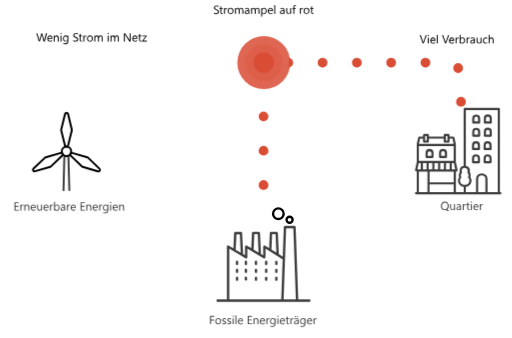
t = 0.00 s
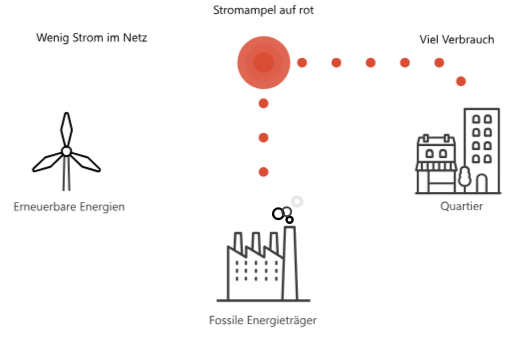
t = 1.67 s
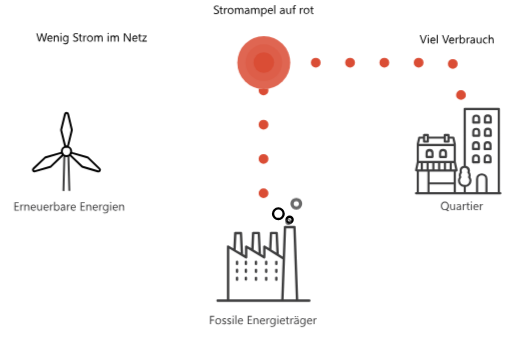
t = 3.33 s
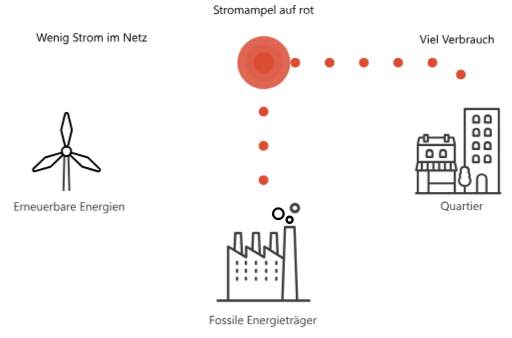
t = 5.00 s
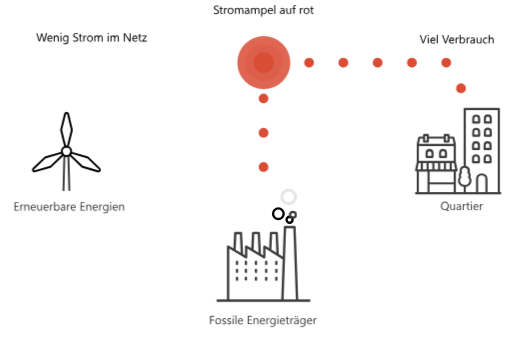
t = 6.67 s
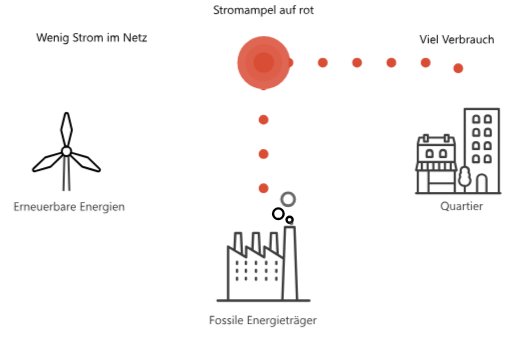
t = 8.33 s

The animated SVG that drew these frames (rendered in a browser with its animation timeline set to each time). Animation: 5 CSS @keyframes rules; frames cover the first 8.33 s, repeats indefinitely.

<svg xmlns="http://www.w3.org/2000/svg" width="184.35mm" height="121.59mm" viewBox="0 0 522.57 344.66">
    <defs>
        <style>
           .cls-1{
               fill: black;

            }
            .cls-10 {
                stroke: black;
                fill: transparent;
            }

             .white {
                fill: white;
                stroke: white;
            }
            .cls-2 {
                fill: #3e3e3f;
            }

            .cls-3,
            .cls-4 {
                fill: none;
                stroke: #d5dae2;
            }

            .cls-3,
            .cls-4,
            .cls-10 {
                stroke-linecap: round;
                stroke-width: 2px;
            }

            .cls-3,
            .cls-10 {
                stroke-linejoin: round;
            }

            .cls-4 {
                stroke-miterlimit: 10;
            }

            .cls-5,
            .cls-7,
            .cls-8 {
                fill: #da4d35;
            }

            .cls-6,
            .cls-7,
            .cls-8 {
                isolation: isolate;
            }

            .cls-7 {
                opacity: 0.86;
            }

            .cls-8 {
                opacity: 0.3;
            }

            .cls-9 {
                stroke: #3e3e3e;
            }

            #eco path {
                stroke-dasharray: 0 35;
                stroke-width: 0;

                stroke: #da4d35;
                fill: ;

            }

            #city path {
                stroke-dasharray: 0 35;
                stroke-width: 10;
                animation: dash 14s linear infinite;
                stroke: #da4d35;
                fill: ;

            }

            #production line {
                stroke-dasharray: 0 35;
                stroke-width: 10;
                animation: dash 20s linear infinite;
                animation-direction: reverse;
                stroke: #da4d35;

            }



            @keyframes dash {
                to {
                    stroke-dashoffset: 1000;
                }
            }



            @-moz-keyframes spin {
                100% {
                    -moz-transform: rotate(360deg);
                }
            }

            @-webkit-keyframes spin {
                100% {
                    -webkit-transform: rotate(360deg);
                }
            }

            @keyframes spin {
                100% {
                    -webkit-transform: rotate(360deg);
                    transform: rotate(360deg);
                }
            }

            #smoke_1 {
                height: 0px;
                width: 0px;
                opacity: 0;
                transform: scale(0.2);
                transform-origin: 57% 67.5%;
            }

            @keyframes smokeL {
                0% {
                    opacity: 0;
                    transform: scale(0.2) translate(0, 0)
                }

                5% {
                    opacity: 1;
                    transform: scale(0.3) translate(+5, -10px)
                }

                60% {
                    opacity: 1;

                }

                100% {
                    opacity: 0;
                    transform: scale(1.5) translate(+6px, -10px)
                }
            }

            #smoke_1 {
                animation: smokeL 2s 0s infinite
            }

            #smoke_2 {
                height: 0px;
                width: 0px;
                opacity: 0;
                transform: scale(0.2);
                transform-origin: 57.5% 68%;
            }

            @keyframes smokeR {
                0% {
                    opacity: 0;
                    transform: scale(0.2) translate(0, 0)
                }

                5% {
                    opacity: 1;
                    transform: scale(0.3) translate(+5, -10px)
                }

                60% {
                    opacity: 1;

                }

                100% {
                    opacity: 0;
                    transform: scale(1.3) translate(+12px, -10px)
                }
            }

            #smoke_2 {
                animation: smokeR 2s 1s infinite
            }

           

        </style>
    </defs>
    <title>_finalStromampel_Rot_Pfade_Animation</title>
    <g id="smoke">
        <g>
            <path id="Pfad_78" data-name="Pfad 78" class="cls-1" d="M295.57,228.44a4.31,4.31,0,1,0-4.31-4.31h0A4.32,4.32,0,0,0,295.57,228.44Zm0-6.21a1.9,1.9,0,1,1-1.9,1.9,1.9,1.9,0,0,1,1.9-1.9Z" />
            <path id="Pfad_79" data-name="Pfad 79" class="cls-1" d="M284.1,224.61a6.63,6.63,0,1,0-6.63-6.63A6.63,6.63,0,0,0,284.1,224.61Zm0-10.85a4.22,4.22,0,1,1-4.22,4.22h0A4.22,4.22,0,0,1,284.1,213.76Z" />
        </g>
        <g>
            <path id="smoke_1" data-name="Pfad 78" class="cls-2" d="M295.57,228.44a4.31,4.31,0,1,0-4.31-4.31h0A4.32,4.32,0,0,0,295.57,228.44Zm0-6.21a1.9,1.9,0,1,1-1.9,1.9,1.9,1.9,0,0,1,1.9-1.9Z" />
            <path id="smoke_2" data-name="Pfad 79" class="cls-2" d="M284.1,224.61a6.63,6.63,0,1,0-6.63-6.63A6.63,6.63,0,0,0,284.1,224.61Zm0-10.85a4.22,4.22,0,1,1-4.22,4.22h0A4.22,4.22,0,0,1,284.1,213.76Z" />
        </g>
    </g>
    <g id="eco">
        <path id="Pfad_82" data-name="Pfad 82" class="cls-3" d="M271.19,63.77H84.1A14.17,14.17,0,0,0,69.93,77.94V96.88" />
    </g>
    <g id="production">
        <line id="Linie_13" data-name="Linie 13" class="cls-4" x1="268.95" y1="203.67" x2="268.95" y2="62.67" />
    </g>
    <g id="city">
        <path id="Pfad_865" data-name="Pfad 865" class="cls-3" d="M470.48,103.71V77.94A14.17,14.17,0,0,0,456.3,63.77H269.22" />
    </g>
    <g id="Ebene_1" data-name="Ebene 1">
        <path id="Pfad_51" data-name="Pfad 51" class="cls-2" d="M449.12,161.09h6a1.1,1.1,0,0,0,1.1-1.1v-4.05a4.09,4.09,0,0,0-8.18-.08V160a1.1,1.1,0,0,0,1.1,1.1Zm1.1-5.16a1.88,1.88,0,0,1,3.77-.06v3h-3.77Z" />
        <path id="Pfad_52" data-name="Pfad 52" class="cls-2" d="M435.39,161.09h6a1.1,1.1,0,0,0,1.1-1.1v-4.05a4.09,4.09,0,0,0-8.19,0V160a1.1,1.1,0,0,0,1.1,1.1Zm1.1-5.16a1.89,1.89,0,0,1,3.77,0v2.95h-3.77Z" />
        <path id="Pfad_53" data-name="Pfad 53" class="cls-2" d="M424.61,196a1.1,1.1,0,1,0,0,2.21h86.06a1.1,1.1,0,1,0,0-2.21h-.47V111a1.1,1.1,0,0,0-1.1-1.1H474.27a1.1,1.1,0,0,0-1.1,1.1v58.13A5.08,5.08,0,0,0,469,174a4.63,4.63,0,0,0,.23,1.45,5.49,5.49,0,0,0-1,3.2,5.35,5.35,0,0,0,.31,1.8,6.3,6.3,0,0,0-1.19,3.67,6.72,6.72,0,0,0,5.91,6.48V196h-8V174.86h.68a1.1,1.1,0,0,0,1.1-1.1,1.13,1.13,0,0,0,0-.23L465.22,165V147a1.3,1.3,0,0,0,0-.24L463.71,140a1.1,1.1,0,0,0-1.08-.86h-3.82v-1.49a1.1,1.1,0,0,0-1.1-1.1h-3.8a1.1,1.1,0,0,0-1.1,1.1v1.49H437.72v-1.49a1.1,1.1,0,0,0-1.1-1.1h-3.81a1.1,1.1,0,0,0-1.1,1.1v1.49h-3.82a1.1,1.1,0,0,0-1.08.86l-1.49,6.75a1.08,1.08,0,0,0,0,.24v18l-1.74,8.47a1.1,1.1,0,0,0,.85,1.3l.23,0h.66V196ZM463,148.88v15.17H427.48V148.88Zm-25.53,23.77v-6.39h3.7v6.39Zm5.91-6.39h3.7v6.39h-3.7Zm5.91,0H453v6.39h-3.7Zm5.91,0h3.7v6.39h-3.7Zm5.91,0h2.1l1.31,6.39h-3.42v-6.39ZM426,172.65l1.31-6.39h2.09v6.39Zm5.61-6.39h3.7v6.39h-3.7ZM495.35,196H488V182.56a3.67,3.67,0,1,1,7.35,0h0Zm-25.87-11.84a4.07,4.07,0,0,1,1.08-2.76,1.1,1.1,0,0,0,.16-1.24,3.24,3.24,0,0,1-.36-1.47,3.34,3.34,0,0,1,.91-2.26,1.1,1.1,0,0,0,.18-1.24,2.55,2.55,0,0,1-.28-1.14,3.12,3.12,0,0,1,6.19-.14V174a2.52,2.52,0,0,1-.28,1.14,1.11,1.11,0,0,0,.18,1.24,3.34,3.34,0,0,1,.91,2.26,3.24,3.24,0,0,1-.36,1.47,1.1,1.1,0,0,0,.16,1.24,4.13,4.13,0,0,1,1.08,2.76,4.81,4.81,0,0,1-9.58,0Zm5.91,6.47a6.71,6.71,0,0,0,5.87-6.47,6.26,6.26,0,0,0-1.19-3.67,5.36,5.36,0,0,0,.31-1.8,5.49,5.49,0,0,0-1-3.2,4.63,4.63,0,0,0,.23-1.45c0-.08,0-.17,0-.25a5.09,5.09,0,0,0-4.19-4.63v-57H508V196H497.56V182.56a5.88,5.88,0,0,0-11.76,0V196H475.41Zm-37,5.36v-7.9H463V196ZM463,185.88H438.44v-11H463v11Zm-8-47.1h1.6v4.49H455Zm-21.1,0h1.6v4.49h-1.6Zm-5.14,2.59h2.94v3a1.1,1.1,0,0,0,1.1,1.1h3.81a1.1,1.1,0,0,0,1.1-1.1v-3h15.09v3a1.1,1.1,0,0,0,1.1,1.1h3.8a1.1,1.1,0,0,0,1.1-1.1v-3h2.94l1.17,5.3H427.56Zm-1.28,33.48h8.76V196h-8.76Z" />
        <path id="Pfad_54" data-name="Pfad 54" class="cls-2" d="M483,125.93h6a1.1,1.1,0,0,0,1.1-1.1v-4.05a4.09,4.09,0,0,0-8.18,0h0v4.05a1.1,1.1,0,0,0,1.1,1.1Zm1.1-5.16a1.89,1.89,0,1,1,3.77,0v2.95h-3.77Z" />
        <path id="Pfad_55" data-name="Pfad 55" class="cls-2" d="M494.85,125.93h6a1.1,1.1,0,0,0,1.1-1.1v-4.05a4.09,4.09,0,0,0-8.18-.08v4.13a1.1,1.1,0,0,0,1.1,1.1Zm1.1-5.16a1.89,1.89,0,1,1,3.77,0v2.95H496Z" />
        <path id="Pfad_56" data-name="Pfad 56" class="cls-2" d="M483,139.44h6a1.1,1.1,0,0,0,1.1-1.1v-4.05a4.09,4.09,0,0,0-8.18,0h0v4.05a1.1,1.1,0,0,0,1.1,1.1Zm1.1-5.16a1.89,1.89,0,1,1,3.77,0v3h-3.77Z" />
        <path id="Pfad_57" data-name="Pfad 57" class="cls-2" d="M494.85,139.44h6a1.1,1.1,0,0,0,1.1-1.1v-4.05a4.09,4.09,0,0,0-8.18-.08v4.13a1.1,1.1,0,0,0,1.1,1.1Zm1.1-5.16a1.89,1.89,0,1,1,3.77,0v3H496Z" />
        <path id="Pfad_58" data-name="Pfad 58" class="cls-2" d="M482.76,153h6a1.1,1.1,0,0,0,1.1-1.1v-4.05a4.09,4.09,0,1,0-8.18,0h0v4.05a1.1,1.1,0,0,0,1.1,1.1Zm1.1-5.16a1.89,1.89,0,0,1,3.77,0v2.95h-3.77Z" />
        <path id="Pfad_59" data-name="Pfad 59" class="cls-2" d="M494.62,153h6a1.1,1.1,0,0,0,1.1-1.1v-4.05a4.09,4.09,0,1,0-8.18,0h0v4.05a1.1,1.1,0,0,0,1.1,1.1Zm1.1-5.16a1.89,1.89,0,0,1,3.77,0v2.95h-3.77Z" />
        <path id="Pfad_60" data-name="Pfad 60" class="cls-2" d="M488.74,166.48a1.1,1.1,0,0,0,1.1-1.1v-4.05a4.09,4.09,0,1,0-8.18,0h0v4.05a1.1,1.1,0,0,0,1.1,1.1Zm-4.87-5.16a1.89,1.89,0,1,1,3.77-.06v3h-3.77Z" />
        <path id="Pfad_61" data-name="Pfad 61" class="cls-2" d="M494.62,166.48h6a1.1,1.1,0,0,0,1.1-1.1v-4.05a4.09,4.09,0,1,0-8.18,0h0v4.05a1.1,1.1,0,0,0,1.1,1.1Zm1.1-5.16a1.89,1.89,0,1,1,3.77-.06v3h-3.77Z" />
        <path id="Pfad_62" data-name="Pfad 62" class="cls-2" d="M241.9,265.82a1.21,1.21,0,0,0-1.21,1.21h0v2a1.21,1.21,0,1,0,2.41,0v-2A1.21,1.21,0,0,0,241.9,265.82Z" />
        <path id="Pfad_65" data-name="Pfad 65" class="cls-2" d="M241.9,273.92a1.21,1.21,0,0,0-1.21,1.21h0v2a1.21,1.21,0,1,0,2.41,0v-2A1.21,1.21,0,0,0,241.9,273.92Z" />
        <path id="Pfad_68" data-name="Pfad 68" class="cls-2" d="M241.9,282a1.21,1.21,0,0,0-1.21,1.21h0v2a1.21,1.21,0,1,0,2.41,0v-2A1.21,1.21,0,0,0,241.9,282Z" />
        <path id="Pfad_63" data-name="Pfad 63" class="cls-2" d="M250.93,265.82a1.21,1.21,0,0,0-1.21,1.21h0v2a1.21,1.21,0,1,0,2.41,0v-2A1.21,1.21,0,0,0,250.93,265.82Z" />
        <path id="Pfad_64" data-name="Pfad 64" class="cls-2" d="M261.24,265.82A1.21,1.21,0,0,0,260,267h0v2a1.21,1.21,0,1,0,2.41,0v-2a1.21,1.21,0,0,0-1.21-1.21Z" />
        <path id="Pfad_66" data-name="Pfad 66" class="cls-2" d="M250.93,273.92a1.21,1.21,0,0,0-1.21,1.21h0v2a1.21,1.21,0,1,0,2.41,0v-2A1.21,1.21,0,0,0,250.93,273.92Z" />
        <path id="Pfad_67" data-name="Pfad 67" class="cls-2" d="M261.24,273.92a1.21,1.21,0,0,0-1.21,1.21h0v2a1.21,1.21,0,1,0,2.41,0v-2a1.21,1.21,0,0,0-1.21-1.21Z" />
        <path id="Pfad_69" data-name="Pfad 69" class="cls-2" d="M250.93,282a1.21,1.21,0,0,0-1.21,1.21h0v2a1.21,1.21,0,0,0,2.41,0v-2A1.21,1.21,0,0,0,250.93,282Z" />
        <path id="Pfad_70" data-name="Pfad 70" class="cls-2" d="M261.24,282a1.21,1.21,0,0,0-1.21,1.21h0v2a1.21,1.21,0,1,0,2.41,0v-2a1.21,1.21,0,0,0-1.21-1.21Z" />
        <path id="Pfad_71" data-name="Pfad 71" class="cls-2" d="M271.65,265.82a1.21,1.21,0,0,0-1.21,1.21v2a1.21,1.21,0,1,0,2.41,0v-2A1.21,1.21,0,0,0,271.65,265.82Z" />
        <path id="Pfad_72" data-name="Pfad 72" class="cls-2" d="M282,265.82a1.21,1.21,0,0,0-1.21,1.21h0v2a1.21,1.21,0,1,0,2.41,0v-2a1.21,1.21,0,0,0-1.21-1.21Z" />
        <path id="Pfad_73" data-name="Pfad 73" class="cls-2" d="M271.65,273.92a1.21,1.21,0,0,0-1.21,1.21v2a1.21,1.21,0,1,0,2.41,0v-2A1.21,1.21,0,0,0,271.65,273.92Z" />
        <path id="Pfad_74" data-name="Pfad 74" class="cls-2" d="M282,273.92a1.21,1.21,0,0,0-1.21,1.21h0v2a1.21,1.21,0,1,0,2.41,0v-2a1.21,1.21,0,0,0-1.21-1.21Z" />
        <path id="Pfad_75" data-name="Pfad 75" class="cls-2" d="M271.65,282a1.21,1.21,0,0,0-1.21,1.21v2a1.21,1.21,0,1,0,2.41,0v-2a1.21,1.21,0,0,0-1.21-1.21Z" />
        <path id="Pfad_76" data-name="Pfad 76" class="cls-2" d="M282,282a1.21,1.21,0,0,0-1.21,1.21h0v2a1.21,1.21,0,1,0,2.41,0v-2A1.21,1.21,0,0,0,282,282Z" />
        <path id="Pfad_77" data-name="Pfad 77" class="cls-2" d="M315.64,305.43H304.36l-2.62-73.86a1.21,1.21,0,0,0-1.21-1.16h-9.69a1.21,1.21,0,0,0-1.21,1.16l-1.07,30.12-4-2.49-1-21.64a1.2,1.2,0,0,0-1.2-1.15h-5.8a1.21,1.21,0,0,0-1.21,1.15l-.7,15.51-4.25-2.63a1.21,1.21,0,0,0-1.84,1v8.31l0,.6-2.23-1.33-1-21.49a1.21,1.21,0,0,0-1.21-1.15h-5.79a1.2,1.2,0,0,0-1.21,1.15l-.71,15.6-4.58-2.73a1.21,1.21,0,0,0-1.82,1v8.87l-1.92-1.15-1-21.55a1.21,1.21,0,0,0-1.21-1.15h-5.79a1.2,1.2,0,0,0-1.21,1.15l-.71,15.66-4.8-2.86a1.21,1.21,0,0,0-1.82,1v54h-9.35a1.21,1.21,0,1,0,0,2.41h93.39a1.21,1.21,0,1,0,0-2.41h0ZM292,232.83h7.36l2.57,72.6H289.44Zm-14.29,6h3.49l.85,18.84L277,254.54Zm-18.21,0H263l.85,18.75-5-3Zm-18.22.08h3.49l.85,18.81-5.05-3ZM234,253.6l16.61,9.9a1.21,1.21,0,0,0,1.82-1V253.6l16.61,9.9a1.21,1.21,0,0,0,1.82-1l.1-2.68v-6.19l17.49,10.83-1.45,41H234Z" />
        <g>
            <path class="cls-2" d="M218.63,323.15h-3.28v2.91h3v.88h-3v3.72h-1v-8.4h4.27Z" />
            <path class="cls-2" d="M222.6,330.81a2.78,2.78,0,0,1-2.12-.84,3.11,3.11,0,0,1-.79-2.23,3.24,3.24,0,0,1,.83-2.36,3,3,0,0,1,2.23-.85,2.69,2.69,0,0,1,2.09.83,3.28,3.28,0,0,1,.75,2.29,3.22,3.22,0,0,1-.81,2.3A2.84,2.84,0,0,1,222.6,330.81Zm.07-5.47a1.83,1.83,0,0,0-1.46.63,2.59,2.59,0,0,0-.54,1.74,2.45,2.45,0,0,0,.54,1.68,1.85,1.85,0,0,0,1.46.62,1.76,1.76,0,0,0,1.43-.6,2.62,2.62,0,0,0,.5-1.72,2.66,2.66,0,0,0-.5-1.73A1.75,1.75,0,0,0,222.67,325.33Z" />
            <path class="cls-2" d="M226.76,330.45v-1a2.84,2.84,0,0,0,1.73.58q1.27,0,1.27-.84a.73.73,0,0,0-.11-.41,1.08,1.08,0,0,0-.29-.3,2.26,2.26,0,0,0-.43-.23l-.54-.21a6.9,6.9,0,0,1-.7-.32,2.12,2.12,0,0,1-.5-.36,1.35,1.35,0,0,1-.3-.46,1.63,1.63,0,0,1-.1-.6,1.43,1.43,0,0,1,.19-.75,1.71,1.71,0,0,1,.52-.54,2.4,2.4,0,0,1,.74-.33,3.26,3.26,0,0,1,.85-.11,3.44,3.44,0,0,1,1.39.27v1a2.72,2.72,0,0,0-1.52-.43,1.78,1.78,0,0,0-.49.06,1.19,1.19,0,0,0-.37.17.8.8,0,0,0-.24.27.7.7,0,0,0-.08.34.82.82,0,0,0,.08.39.86.86,0,0,0,.25.28,1.9,1.9,0,0,0,.4.22l.53.22a7.42,7.42,0,0,1,.71.31,2.45,2.45,0,0,1,.54.36,1.42,1.42,0,0,1,.34.47,1.5,1.5,0,0,1,.12.63,1.48,1.48,0,0,1-.2.77,1.68,1.68,0,0,1-.52.54,2.4,2.4,0,0,1-.76.32,3.73,3.73,0,0,1-.9.11A3.4,3.4,0,0,1,226.76,330.45Z" />
            <path class="cls-2" d="M231.85,330.45v-1a2.84,2.84,0,0,0,1.73.58q1.27,0,1.27-.84a.73.73,0,0,0-.11-.41,1.08,1.08,0,0,0-.29-.3,2.26,2.26,0,0,0-.43-.23l-.54-.21a6.9,6.9,0,0,1-.7-.32,2.12,2.12,0,0,1-.5-.36,1.35,1.35,0,0,1-.3-.46,1.63,1.63,0,0,1-.1-.6,1.43,1.43,0,0,1,.19-.75,1.71,1.71,0,0,1,.52-.54,2.4,2.4,0,0,1,.74-.33,3.26,3.26,0,0,1,.85-.11,3.44,3.44,0,0,1,1.39.27v1a2.72,2.72,0,0,0-1.52-.43,1.78,1.78,0,0,0-.49.06,1.19,1.19,0,0,0-.37.17.8.8,0,0,0-.24.27.7.7,0,0,0-.08.34.82.82,0,0,0,.08.39.86.86,0,0,0,.25.28,1.9,1.9,0,0,0,.4.22l.53.22a7.42,7.42,0,0,1,.71.31,2.45,2.45,0,0,1,.54.36,1.42,1.42,0,0,1,.34.47,1.5,1.5,0,0,1,.12.63,1.48,1.48,0,0,1-.2.77,1.68,1.68,0,0,1-.52.54,2.4,2.4,0,0,1-.76.32,3.73,3.73,0,0,1-.9.11A3.4,3.4,0,0,1,231.85,330.45Z" />
            <path class="cls-2" d="M237.8,323.14a.61.61,0,0,1-.44-.18.59.59,0,0,1-.18-.45.62.62,0,0,1,.62-.63.62.62,0,0,1,.45.18.63.63,0,0,1,0,.89A.62.62,0,0,1,237.8,323.14Zm.47,7.52h-1v-6h1Z" />
            <path class="cls-2" d="M241.18,330.67h-1v-8.88h1Z" />
            <path class="cls-2" d="M247.94,327.91h-4.24a2.24,2.24,0,0,0,.54,1.55,1.86,1.86,0,0,0,1.42.54,3,3,0,0,0,1.86-.67v.9a3.48,3.48,0,0,1-2.09.57,2.54,2.54,0,0,1-2-.82,3.35,3.35,0,0,1-.73-2.3,3.28,3.28,0,0,1,.79-2.28,2.55,2.55,0,0,1,2-.88,2.26,2.26,0,0,1,1.82.76,3.18,3.18,0,0,1,.64,2.12Zm-1-.81a2,2,0,0,0-.4-1.29,1.37,1.37,0,0,0-1.1-.46,1.55,1.55,0,0,0-1.15.49,2.21,2.21,0,0,0-.59,1.27Z" />
            <path class="cls-2" d="M257.26,330.67h-4.45v-8.4h4.27v.89H253.8v2.79h3v.88h-3v2.94h3.47Z" />
            <path class="cls-2" d="M263.73,330.67h-1v-3.42q0-1.91-1.39-1.91a1.51,1.51,0,0,0-1.19.54,2,2,0,0,0-.47,1.37v3.42h-1v-6h1v1h0a2.17,2.17,0,0,1,2-1.14,1.84,1.84,0,0,1,1.51.64,2.83,2.83,0,0,1,.52,1.84Z" />
            <path class="cls-2" d="M270.37,327.91h-4.24a2.24,2.24,0,0,0,.54,1.55,1.86,1.86,0,0,0,1.42.54,3,3,0,0,0,1.86-.67v.9a3.48,3.48,0,0,1-2.09.57,2.54,2.54,0,0,1-2-.82,3.35,3.35,0,0,1-.73-2.3,3.28,3.28,0,0,1,.79-2.28,2.55,2.55,0,0,1,2-.88,2.26,2.26,0,0,1,1.82.76,3.18,3.18,0,0,1,.64,2.12Zm-1-.81a2,2,0,0,0-.4-1.29,1.37,1.37,0,0,0-1.1-.46,1.55,1.55,0,0,0-1.15.49,2.21,2.21,0,0,0-.59,1.27Z" />
            <path class="cls-2" d="M274.95,325.64a1.18,1.18,0,0,0-.73-.19,1.23,1.23,0,0,0-1,.58,2.68,2.68,0,0,0-.41,1.58v3.06h-1v-6h1v1.24h0a2.1,2.1,0,0,1,.63-1,1.43,1.43,0,0,1,.94-.35,1.57,1.57,0,0,1,.57.08Z" />
            <path class="cls-2" d="M281.11,330.19q0,3.3-3.16,3.3a4.25,4.25,0,0,1-1.95-.42v-1a4,4,0,0,0,1.93.56q2.21,0,2.21-2.36v-.66h0a2.43,2.43,0,0,1-3.86.35,3.2,3.2,0,0,1-.68-2.15,3.74,3.74,0,0,1,.74-2.43,2.46,2.46,0,0,1,2-.9,2,2,0,0,1,1.8,1h0v-.83h1Zm-1-2.23v-.88a1.72,1.72,0,0,0-.48-1.22,1.59,1.59,0,0,0-1.2-.51,1.67,1.67,0,0,0-1.39.65,2.89,2.89,0,0,0-.5,1.81,2.48,2.48,0,0,0,.48,1.6,1.56,1.56,0,0,0,1.28.6,1.67,1.67,0,0,0,1.32-.57A2.14,2.14,0,0,0,280.15,328Z" />
            <path class="cls-2" d="M283.55,323.14a.61.61,0,0,1-.44-.18.59.59,0,0,1-.18-.45.62.62,0,0,1,.62-.63.62.62,0,0,1,.45.18.63.63,0,0,1,0,.89A.62.62,0,0,1,283.55,323.14Zm.47,7.52h-1v-6h1Z" />
            <path class="cls-2" d="M290.79,327.91h-4.24a2.24,2.24,0,0,0,.54,1.55,1.86,1.86,0,0,0,1.42.54,3,3,0,0,0,1.86-.67v.9a3.48,3.48,0,0,1-2.09.57,2.54,2.54,0,0,1-2-.82,3.35,3.35,0,0,1-.73-2.3,3.28,3.28,0,0,1,.79-2.28,2.55,2.55,0,0,1,2-.88,2.26,2.26,0,0,1,1.82.76,3.18,3.18,0,0,1,.64,2.12Zm-1-.81a2,2,0,0,0-.4-1.29,1.37,1.37,0,0,0-1.1-.46,1.55,1.55,0,0,0-1.15.49,2.21,2.21,0,0,0-.59,1.27Z" />
            <path class="cls-2" d="M295,330.61a1.85,1.85,0,0,1-.9.19q-1.58,0-1.58-1.76v-3.55h-1v-.82h1V323.2l1-.31v1.78H295v.82h-1.51v3.38a1.4,1.4,0,0,0,.21.86.82.82,0,0,0,.68.26,1,1,0,0,0,.63-.2Z" />
            <path class="cls-2" d="M299.43,325.64a1.18,1.18,0,0,0-.73-.19,1.23,1.23,0,0,0-1,.58,2.68,2.68,0,0,0-.41,1.58v3.06h-1v-6h1v1.24h0a2.1,2.1,0,0,1,.63-1,1.43,1.43,0,0,1,.94-.35,1.57,1.57,0,0,1,.57.08Z" />
            <path class="cls-2" d="M304.77,330.67h-1v-.94h0a2,2,0,0,1-1.85,1.08,2,2,0,0,1-1.4-.47,1.64,1.64,0,0,1-.51-1.26q0-1.68,2-2l1.8-.25q0-1.53-1.24-1.53a3,3,0,0,0-2,.74v-1a3.72,3.72,0,0,1,2-.56q2.12,0,2.12,2.24Zm-3.37-7.14a.57.57,0,0,1-.42-.17.56.56,0,0,1-.17-.41.55.55,0,0,1,.17-.41.56.56,0,0,1,.41-.16.58.58,0,0,1,.42.17.54.54,0,0,1,.18.41.56.56,0,0,1-.17.41A.55.55,0,0,1,301.4,323.53Zm2.41,4.1-1.45.2a2.35,2.35,0,0,0-1,.33,1,1,0,0,0-.34.84.92.92,0,0,0,.31.72,1.21,1.21,0,0,0,.83.28,1.54,1.54,0,0,0,1.18-.5,1.79,1.79,0,0,0,.47-1.27Zm-.16-4.1a.56.56,0,0,1-.4-.16.59.59,0,0,1,0-.83.54.54,0,0,1,.4-.16.57.57,0,0,1,.42.17.55.55,0,0,1,.17.41.57.57,0,0,1-.16.41A.55.55,0,0,1,303.65,323.53Z" />
            <path class="cls-2" d="M311.7,330.19q0,3.3-3.16,3.3a4.25,4.25,0,0,1-1.95-.42v-1a4,4,0,0,0,1.93.56q2.21,0,2.21-2.36v-.66h0a2.43,2.43,0,0,1-3.86.35,3.2,3.2,0,0,1-.68-2.15,3.74,3.74,0,0,1,.74-2.43,2.46,2.46,0,0,1,2-.9,2,2,0,0,1,1.8,1h0v-.83h1Zm-1-2.23v-.88a1.72,1.72,0,0,0-.48-1.22,1.59,1.59,0,0,0-1.2-.51,1.67,1.67,0,0,0-1.39.65,2.89,2.89,0,0,0-.5,1.81,2.48,2.48,0,0,0,.48,1.6,1.56,1.56,0,0,0,1.28.6,1.67,1.67,0,0,0,1.32-.57A2.14,2.14,0,0,0,310.74,328Z" />
            <path class="cls-2" d="M318.47,327.91h-4.24a2.24,2.24,0,0,0,.54,1.55,1.86,1.86,0,0,0,1.42.54,3,3,0,0,0,1.86-.67v.9a3.48,3.48,0,0,1-2.09.57,2.54,2.54,0,0,1-2-.82,3.35,3.35,0,0,1-.73-2.3,3.28,3.28,0,0,1,.79-2.28,2.55,2.55,0,0,1,2-.88,2.26,2.26,0,0,1,1.82.76,3.18,3.18,0,0,1,.64,2.12Zm-1-.81a2,2,0,0,0-.4-1.29,1.37,1.37,0,0,0-1.1-.46,1.55,1.55,0,0,0-1.15.49,2.21,2.21,0,0,0-.59,1.27Z" />
            <path class="cls-2" d="M323.05,325.64a1.18,1.18,0,0,0-.73-.19,1.23,1.23,0,0,0-1,.58,2.68,2.68,0,0,0-.41,1.58v3.06h-1v-6h1v1.24h0a2.1,2.1,0,0,1,.63-1,1.43,1.43,0,0,1,.94-.35,1.57,1.57,0,0,1,.57.08Z" />
        </g>
        <g>
            <path class="cls-2" d="M453.92,214.34a3.71,3.71,0,0,1-2.87-1.18,4.38,4.38,0,0,1-1.07-3.06,4.62,4.62,0,0,1,1.1-3.23,3.84,3.84,0,0,1,3-1.21,3.61,3.61,0,0,1,2.8,1.17,4.38,4.38,0,0,1,1.07,3.06,4.64,4.64,0,0,1-1.09,3.25,3.23,3.23,0,0,1-.55.49l2.36,1.69h-1.79l-1.58-1.18A4.55,4.55,0,0,1,453.92,214.34Zm.07-7.79a2.71,2.71,0,0,0-2.15,1A3.7,3.7,0,0,0,451,210a3.76,3.76,0,0,0,.8,2.5,2.64,2.64,0,0,0,2.1.94,2.76,2.76,0,0,0,2.18-.9,3.69,3.69,0,0,0,.8-2.53,3.84,3.84,0,0,0-.77-2.57A2.65,2.65,0,0,0,454,206.54Z" />
            <path class="cls-2" d="M464.3,214.2h-1v-.95h0a2,2,0,0,1-1.85,1.09q-2.14,0-2.14-2.55V208.2h1v3.43q0,1.9,1.45,1.9a1.47,1.47,0,0,0,1.16-.52,2,2,0,0,0,.45-1.36V208.2h1Z" />
            <path class="cls-2" d="M470.53,214.2h-1v-.94h0a2,2,0,0,1-1.85,1.08,2,2,0,0,1-1.4-.47,1.64,1.64,0,0,1-.51-1.26q0-1.68,2-2l1.8-.25q0-1.53-1.24-1.53a3,3,0,0,0-2,.74v-1a3.72,3.72,0,0,1,2-.56q2.12,0,2.12,2.24Zm-1-3-1.45.2a2.35,2.35,0,0,0-1,.33,1,1,0,0,0-.34.84.92.92,0,0,0,.31.72,1.21,1.21,0,0,0,.83.28,1.54,1.54,0,0,0,1.18-.5,1.79,1.79,0,0,0,.47-1.27Z" />
            <path class="cls-2" d="M475.47,209.17a1.18,1.18,0,0,0-.73-.19,1.23,1.23,0,0,0-1,.58,2.68,2.68,0,0,0-.41,1.58v3.06h-1v-6h1v1.24h0a2.1,2.1,0,0,1,.63-1,1.43,1.43,0,0,1,.94-.35,1.57,1.57,0,0,1,.57.08Z" />
            <path class="cls-2" d="M479.3,214.14a1.85,1.85,0,0,1-.9.19q-1.58,0-1.58-1.76V209h-1v-.82h1v-1.46l1-.31v1.78h1.51V209h-1.51v3.38a1.4,1.4,0,0,0,.21.86.82.82,0,0,0,.68.26,1,1,0,0,0,.63-.2Z" />
            <path class="cls-2" d="M481.07,206.67a.61.61,0,0,1-.44-.18.59.59,0,0,1-.18-.45.62.62,0,0,1,.62-.63.62.62,0,0,1,.45.18.63.63,0,0,1,0,.89A.62.62,0,0,1,481.07,206.67Zm.47,7.52h-1v-6h1Z" />
            <path class="cls-2" d="M488.31,211.44h-4.24a2.24,2.24,0,0,0,.54,1.55,1.86,1.86,0,0,0,1.42.54,3,3,0,0,0,1.86-.67v.9a3.48,3.48,0,0,1-2.09.57,2.54,2.54,0,0,1-2-.82,3.35,3.35,0,0,1-.73-2.3,3.28,3.28,0,0,1,.79-2.28,2.55,2.55,0,0,1,2-.88,2.26,2.26,0,0,1,1.82.76,3.18,3.18,0,0,1,.64,2.12Zm-1-.81a2,2,0,0,0-.4-1.29,1.37,1.37,0,0,0-1.1-.46,1.55,1.55,0,0,0-1.15.49,2.21,2.21,0,0,0-.59,1.27Z" />
            <path class="cls-2" d="M492.89,209.17a1.18,1.18,0,0,0-.73-.19,1.23,1.23,0,0,0-1,.58,2.68,2.68,0,0,0-.41,1.58v3.06h-1v-6h1v1.24h0a2.1,2.1,0,0,1,.63-1,1.43,1.43,0,0,1,.94-.35,1.57,1.57,0,0,1,.57.08Z" />
        </g>
        <path id="Pfad_883" data-name="Pfad 883" class="cls-5" d="M271.95,62.29a3,3,0,1,1,3,3A3,3,0,0,1,271.95,62.29Z" />
        <g class="cls-6">
            <path d="M218.27,13.66V12.5a2.25,2.25,0,0,0,.48.32,3.87,3.87,0,0,0,.59.24,4.66,4.66,0,0,0,.62.15,3.45,3.45,0,0,0,.57.05,2.25,2.25,0,0,0,1.36-.34,1.26,1.26,0,0,0,.3-1.56,1.68,1.68,0,0,0-.41-.46,4.1,4.1,0,0,0-.62-.4l-.78-.4q-.44-.22-.82-.45a3.55,3.55,0,0,1-.66-.5,2.1,2.1,0,0,1-.44-.62,1.93,1.93,0,0,1-.16-.82,1.92,1.92,0,0,1,.25-1,2.16,2.16,0,0,1,.66-.7,3,3,0,0,1,.93-.41,4.28,4.28,0,0,1,1.07-.13,4.1,4.1,0,0,1,1.81.3V6.86a3.28,3.28,0,0,0-1.91-.52,3.14,3.14,0,0,0-.64.07,1.82,1.82,0,0,0-.57.22,1.27,1.27,0,0,0-.41.39,1,1,0,0,0-.16.59,1.21,1.21,0,0,0,.12.56,1.36,1.36,0,0,0,.35.43,3.53,3.53,0,0,0,.57.38l.78.4q.45.22.86.47a3.91,3.91,0,0,1,.71.54,2.42,2.42,0,0,1,.48.66,1.86,1.86,0,0,1,.18.83,2.11,2.11,0,0,1-.24,1.05,2,2,0,0,1-.66.7,2.87,2.87,0,0,1-1,.39,5.21,5.21,0,0,1-1.14.12l-.49,0-.6-.09a4.88,4.88,0,0,1-.58-.15A1.8,1.8,0,0,1,218.27,13.66Z" />
            <path d="M227.31,13.94a1.85,1.85,0,0,1-.9.19q-1.58,0-1.58-1.76V8.82h-1V8h1V6.53l1-.31V8h1.51v.82H225.8V12.2a1.4,1.4,0,0,0,.21.86.82.82,0,0,0,.68.26,1,1,0,0,0,.63-.2Z" />
            <path d="M231.72,9a1.18,1.18,0,0,0-.73-.19,1.23,1.23,0,0,0-1,.58,2.68,2.68,0,0,0-.41,1.58V14h-1V8h1V9.24h0a2.1,2.1,0,0,1,.63-1,1.43,1.43,0,0,1,.94-.35,1.57,1.57,0,0,1,.57.08Z" />
            <path d="M235.27,14.14a2.78,2.78,0,0,1-2.12-.84,3.11,3.11,0,0,1-.79-2.23,3.24,3.24,0,0,1,.83-2.36,3,3,0,0,1,2.23-.85,2.69,2.69,0,0,1,2.09.83,3.28,3.28,0,0,1,.75,2.29,3.22,3.22,0,0,1-.81,2.3A2.84,2.84,0,0,1,235.27,14.14Zm.07-5.47a1.83,1.83,0,0,0-1.46.63,2.59,2.59,0,0,0-.54,1.74,2.45,2.45,0,0,0,.54,1.68,1.85,1.85,0,0,0,1.46.62,1.76,1.76,0,0,0,1.43-.6,2.62,2.62,0,0,0,.5-1.72,2.66,2.66,0,0,0-.5-1.73A1.75,1.75,0,0,0,235.34,8.67Z" />
            <path d="M248.31,14h-1V10.55A2.6,2.6,0,0,0,247,9.11a1.17,1.17,0,0,0-1-.45,1.28,1.28,0,0,0-1,.56,2.15,2.15,0,0,0-.43,1.35V14h-1V10.44q0-1.77-1.37-1.77a1.26,1.26,0,0,0-1,.53,2.19,2.19,0,0,0-.41,1.38V14h-1V8h1v.95h0a2,2,0,0,1,1.86-1.09,1.73,1.73,0,0,1,1.7,1.24,2.14,2.14,0,0,1,2-1.24q2,0,2,2.44Z" />
            <path d="M254.42,14h-1v-.94h0a2,2,0,0,1-1.85,1.08,2,2,0,0,1-1.4-.47,1.64,1.64,0,0,1-.51-1.26q0-1.68,2-2l1.8-.25q0-1.53-1.24-1.53a3,3,0,0,0-2,.74v-1a3.72,3.72,0,0,1,2-.56q2.12,0,2.12,2.24Zm-1-3-1.45.2a2.35,2.35,0,0,0-1,.33,1,1,0,0,0-.34.84.92.92,0,0,0,.31.72,1.21,1.21,0,0,0,.83.28,1.54,1.54,0,0,0,1.18-.5,1.79,1.79,0,0,0,.47-1.27Z" />
            <path d="M264.75,14h-1V10.55a2.6,2.6,0,0,0-.31-1.44,1.17,1.17,0,0,0-1-.45,1.28,1.28,0,0,0-1,.56,2.15,2.15,0,0,0-.43,1.35V14h-1V10.44q0-1.77-1.37-1.77a1.26,1.26,0,0,0-1,.53,2.19,2.19,0,0,0-.41,1.38V14h-1V8h1v.95h0a2,2,0,0,1,1.86-1.09,1.73,1.73,0,0,1,1.7,1.24,2.14,2.14,0,0,1,2-1.24q2,0,2,2.44Z" />
            <path d="M267.55,13.13h0v3.63h-1V8h1V9.05h0a2.27,2.27,0,0,1,2.07-1.2,2.2,2.2,0,0,1,1.81.81,3.34,3.34,0,0,1,.65,2.16,3.72,3.72,0,0,1-.73,2.41,2.44,2.44,0,0,1-2,.91A2,2,0,0,1,267.55,13.13Zm0-2.42v.84a1.78,1.78,0,0,0,.48,1.26,1.72,1.72,0,0,0,2.6-.15,3.06,3.06,0,0,0,.5-1.86,2.42,2.42,0,0,0-.46-1.57,1.53,1.53,0,0,0-1.25-.57,1.7,1.7,0,0,0-1.35.58A2.14,2.14,0,0,0,267.53,10.71Z" />
            <path d="M278.45,11.24h-4.24a2.24,2.24,0,0,0,.54,1.55,1.86,1.86,0,0,0,1.42.54,3,3,0,0,0,1.86-.67v.9a3.48,3.48,0,0,1-2.09.57,2.54,2.54,0,0,1-2-.82,3.35,3.35,0,0,1-.73-2.3A3.28,3.28,0,0,1,274,8.74a2.55,2.55,0,0,1,2-.88,2.26,2.26,0,0,1,1.82.76,3.18,3.18,0,0,1,.64,2.12Zm-1-.81a2,2,0,0,0-.4-1.29,1.37,1.37,0,0,0-1.1-.46,1.55,1.55,0,0,0-1.15.49,2.21,2.21,0,0,0-.59,1.27Z" />
            <path d="M280.86,14h-1V5.12h1Z" />
            <path d="M290.39,14h-1v-.94h0a2,2,0,0,1-1.85,1.08,2,2,0,0,1-1.4-.47,1.64,1.64,0,0,1-.51-1.26q0-1.68,2-2l1.8-.25q0-1.53-1.24-1.53a3,3,0,0,0-2,.74v-1a3.72,3.72,0,0,1,2-.56q2.12,0,2.12,2.24Zm-1-3-1.45.2a2.35,2.35,0,0,0-1,.33,1,1,0,0,0-.34.84.92.92,0,0,0,.31.72,1.21,1.21,0,0,0,.83.28,1.54,1.54,0,0,0,1.18-.5,1.79,1.79,0,0,0,.47-1.27Z" />
            <path d="M297.05,14h-1V13h0a2,2,0,0,1-1.85,1.09q-2.14,0-2.14-2.55V8h1v3.43q0,1.9,1.45,1.9a1.47,1.47,0,0,0,1.16-.52,2,2,0,0,0,.45-1.36V8h1Z" />
            <path d="M302,6a1.28,1.28,0,0,0-.64-.16q-1,0-1,1.27V8h1.41v.82h-1.41V14h-1V8.82h-1V8h1V7a2,2,0,0,1,.54-1.49A1.84,1.84,0,0,1,301.26,5a1.88,1.88,0,0,1,.7.11Z" />
            <path d="M309.16,9a1.18,1.18,0,0,0-.73-.19,1.23,1.23,0,0,0-1,.58,2.68,2.68,0,0,0-.41,1.58V14h-1V8h1V9.24h0a2.1,2.1,0,0,1,.63-1,1.43,1.43,0,0,1,.94-.35,1.57,1.57,0,0,1,.57.08Z" />
            <path d="M312.71,14.14a2.78,2.78,0,0,1-2.12-.84,3.11,3.11,0,0,1-.79-2.23,3.24,3.24,0,0,1,.83-2.36,3,3,0,0,1,2.23-.85,2.69,2.69,0,0,1,2.09.83A3.28,3.28,0,0,1,315.7,11a3.22,3.22,0,0,1-.81,2.3A2.84,2.84,0,0,1,312.71,14.14Zm.07-5.47a1.83,1.83,0,0,0-1.46.63,2.59,2.59,0,0,0-.54,1.74,2.45,2.45,0,0,0,.54,1.68,1.85,1.85,0,0,0,1.46.62,1.76,1.76,0,0,0,1.43-.6,2.62,2.62,0,0,0,.5-1.72,2.66,2.66,0,0,0-.5-1.73A1.75,1.75,0,0,0,312.78,8.67Z" />
            <path d="M320,13.94a1.85,1.85,0,0,1-.9.19q-1.58,0-1.58-1.76V8.82h-1V8h1V6.53l1-.31V8H320v.82h-1.51V12.2a1.4,1.4,0,0,0,.21.86.82.82,0,0,0,.68.26,1,1,0,0,0,.63-.2Z" />
        </g>
        <g class="cls-6">
            <path d="M48,33.76l-2.37,8.4H44.44L42.71,36a3.84,3.84,0,0,1-.13-.86h0a4.34,4.34,0,0,1-.15.84l-1.74,6.15H39.52l-2.46-8.4h1.08l1.79,6.45a4.23,4.23,0,0,1,.14.84h0a5,5,0,0,1,.18-.84l1.86-6.45h.94l1.78,6.49A4.75,4.75,0,0,1,45,41h0a4.71,4.71,0,0,1,.16-.81l1.72-6.47Z" />
            <path d="M53.44,39.41H49.2A2.24,2.24,0,0,0,49.74,41a1.86,1.86,0,0,0,1.42.54A3,3,0,0,0,53,40.83v.9a3.48,3.48,0,0,1-2.09.57,2.54,2.54,0,0,1-2-.82,3.35,3.35,0,0,1-.73-2.3A3.28,3.28,0,0,1,49,36.91,2.55,2.55,0,0,1,51,36a2.26,2.26,0,0,1,1.82.76,3.18,3.18,0,0,1,.64,2.12Zm-1-.81a2,2,0,0,0-.4-1.29,1.37,1.37,0,0,0-1.1-.46,1.55,1.55,0,0,0-1.15.49,2.21,2.21,0,0,0-.59,1.27Z" />
            <path d="M59.87,42.17h-1V38.74q0-1.91-1.39-1.91a1.51,1.51,0,0,0-1.19.54,2,2,0,0,0-.47,1.37v3.42h-1v-6h1v1h0a2.17,2.17,0,0,1,2-1.14,1.84,1.84,0,0,1,1.51.64,2.83,2.83,0,0,1,.52,1.84Z" />
            <path d="M62.18,34.64a.61.61,0,0,1-.44-.18.59.59,0,0,1-.18-.45.62.62,0,0,1,.62-.63.62.62,0,0,1,.45.18.63.63,0,0,1,0,.89A.62.62,0,0,1,62.18,34.64Zm.47,7.52h-1v-6h1Z" />
            <path d="M69.71,41.68q0,3.3-3.16,3.3a4.25,4.25,0,0,1-1.95-.42v-1a4,4,0,0,0,1.93.56q2.21,0,2.21-2.36v-.66h0a2.43,2.43,0,0,1-3.86.35,3.2,3.2,0,0,1-.68-2.15,3.74,3.74,0,0,1,.74-2.43,2.46,2.46,0,0,1,2-.9,2,2,0,0,1,1.8,1h0v-.83h1Zm-1-2.23v-.88a1.72,1.72,0,0,0-.48-1.22,1.59,1.59,0,0,0-1.2-.51,1.67,1.67,0,0,0-1.39.65,2.89,2.89,0,0,0-.5,1.81,2.48,2.48,0,0,0,.48,1.6,1.56,1.56,0,0,0,1.28.6,1.67,1.67,0,0,0,1.32-.57A2.14,2.14,0,0,0,68.75,39.45Z" />
            <path d="M74.68,41.83V40.67a2.25,2.25,0,0,0,.48.32,3.87,3.87,0,0,0,.59.24,4.66,4.66,0,0,0,.62.15,3.45,3.45,0,0,0,.57.05,2.25,2.25,0,0,0,1.36-.34,1.26,1.26,0,0,0,.3-1.56,1.68,1.68,0,0,0-.41-.46,4.1,4.1,0,0,0-.62-.4l-.78-.4q-.44-.22-.82-.45a3.55,3.55,0,0,1-.66-.5,2.1,2.1,0,0,1-.44-.62,2.13,2.13,0,0,1,.09-1.82,2.16,2.16,0,0,1,.66-.7,3,3,0,0,1,.93-.41,4.28,4.28,0,0,1,1.07-.13,4.1,4.1,0,0,1,1.81.3V35a3.28,3.28,0,0,0-1.91-.52,3.14,3.14,0,0,0-.64.07,1.82,1.82,0,0,0-.57.22,1.27,1.27,0,0,0-.41.39,1,1,0,0,0-.16.59,1.21,1.21,0,0,0,.12.56,1.36,1.36,0,0,0,.35.43,3.53,3.53,0,0,0,.57.38l.78.4q.45.22.86.47a3.91,3.91,0,0,1,.71.54,2.42,2.42,0,0,1,.48.66,1.86,1.86,0,0,1,.18.83,2.11,2.11,0,0,1-.24,1.05,2,2,0,0,1-.66.7,2.87,2.87,0,0,1-1,.39,5.21,5.21,0,0,1-1.14.12l-.49,0-.6-.09a4.88,4.88,0,0,1-.58-.15A1.8,1.8,0,0,1,74.68,41.83Z" />
            <path d="M83.72,42.11a1.85,1.85,0,0,1-.9.19q-1.58,0-1.58-1.76V37h-1v-.82h1V34.7l1-.31v1.78h1.51V37H82.2v3.38a1.4,1.4,0,0,0,.21.86.82.82,0,0,0,.68.26,1,1,0,0,0,.63-.2Z" />
            <path d="M88.13,37.14a1.18,1.18,0,0,0-.73-.19,1.23,1.23,0,0,0-1,.58A2.68,2.68,0,0,0,86,39.11v3.06H85v-6h1V37.4h0a2.1,2.1,0,0,1,.63-1,1.43,1.43,0,0,1,.94-.35,1.57,1.57,0,0,1,.57.08Z" />
            <path d="M91.68,42.31a2.78,2.78,0,0,1-2.12-.84,3.11,3.11,0,0,1-.79-2.23,3.24,3.24,0,0,1,.83-2.36A3,3,0,0,1,91.82,36a2.69,2.69,0,0,1,2.09.83,3.28,3.28,0,0,1,.75,2.29,3.22,3.22,0,0,1-.81,2.3A2.84,2.84,0,0,1,91.68,42.31Zm.07-5.47a1.83,1.83,0,0,0-1.46.63,2.59,2.59,0,0,0-.54,1.74,2.45,2.45,0,0,0,.54,1.68,1.85,1.85,0,0,0,1.46.62,1.76,1.76,0,0,0,1.43-.6,2.62,2.62,0,0,0,.5-1.72,2.66,2.66,0,0,0-.5-1.73A1.75,1.75,0,0,0,91.75,36.83Z" />
            <path d="M104.72,42.17h-1V38.72a2.6,2.6,0,0,0-.31-1.44,1.17,1.17,0,0,0-1-.45,1.28,1.28,0,0,0-1,.56,2.15,2.15,0,0,0-.43,1.35v3.42h-1V38.6q0-1.77-1.37-1.77a1.26,1.26,0,0,0-1,.53,2.19,2.19,0,0,0-.41,1.38v3.42h-1v-6h1v.95h0A2,2,0,0,1,99,36a1.73,1.73,0,0,1,1.7,1.24,2.14,2.14,0,0,1,2-1.24q2,0,2,2.44Z" />
            <path d="M110.32,34.64a.61.61,0,0,1-.44-.18.59.59,0,0,1-.18-.45.62.62,0,0,1,.62-.63.62.62,0,0,1,.45.18.63.63,0,0,1,0,.89A.62.62,0,0,1,110.32,34.64Zm.47,7.52h-1v-6h1Z" />
            <path d="M121.25,42.17h-1V38.72a2.6,2.6,0,0,0-.31-1.44,1.17,1.17,0,0,0-1-.45,1.28,1.28,0,0,0-1,.56,2.15,2.15,0,0,0-.43,1.35v3.42h-1V38.6q0-1.77-1.37-1.77a1.26,1.26,0,0,0-1,.53,2.19,2.19,0,0,0-.41,1.38v3.42h-1v-6h1v.95h0A2,2,0,0,1,115.58,36a1.73,1.73,0,0,1,1.7,1.24,2.14,2.14,0,0,1,2-1.24q2,0,2,2.44Z" />
            <path d="M133.26,42.17H132l-4.32-6.7a2.8,2.8,0,0,1-.27-.53h0a8.65,8.65,0,0,1,0,1.15v6.07h-1v-8.4h1.28L132,40.35q.26.41.34.56h0a8.89,8.89,0,0,1-.06-1.24V33.76h1Z" />
            <path d="M140.15,39.41h-4.24a2.24,2.24,0,0,0,.54,1.55,1.86,1.86,0,0,0,1.42.54,3,3,0,0,0,1.86-.67v.9a3.48,3.48,0,0,1-2.09.57,2.54,2.54,0,0,1-2-.82,3.35,3.35,0,0,1-.73-2.3,3.28,3.28,0,0,1,.79-2.28,2.55,2.55,0,0,1,2-.88,2.26,2.26,0,0,1,1.82.76,3.18,3.18,0,0,1,.64,2.12Zm-1-.81a2,2,0,0,0-.4-1.29,1.37,1.37,0,0,0-1.1-.46,1.55,1.55,0,0,0-1.15.49,2.21,2.21,0,0,0-.59,1.27Z" />
            <path d="M144.39,42.11a1.85,1.85,0,0,1-.9.19q-1.58,0-1.58-1.76V37h-1v-.82h1V34.7l1-.31v1.78h1.51V37h-1.51v3.38a1.4,1.4,0,0,0,.21.86.82.82,0,0,0,.68.26,1,1,0,0,0,.63-.2Z" />
            <path d="M149.86,36.44l-3.55,4.9h3.52v.82h-4.93v-.3L148.44,37h-3.22v-.82h4.63Z" />
        </g>
        <g class="cls-6">
            <path d="M435.52,35.76l-3.11,8.4h-1.08l-3-8.4h1.1l2.33,6.66a4,4,0,0,1,.17.74h0a3.65,3.65,0,0,1,.19-.76l2.37-6.65Z" />
            <path d="M437.09,36.64a.61.61,0,0,1-.44-.18.59.59,0,0,1-.18-.45.62.62,0,0,1,.62-.63.62.62,0,0,1,.45.18.63.63,0,0,1,0,.89A.62.62,0,0,1,437.09,36.64Zm.47,7.52h-1v-6h1Z" />
            <path d="M444.33,41.41h-4.24a2.24,2.24,0,0,0,.54,1.55,1.86,1.86,0,0,0,1.42.54,3,3,0,0,0,1.86-.67v.9a3.48,3.48,0,0,1-2.09.57,2.54,2.54,0,0,1-2-.82,3.35,3.35,0,0,1-.73-2.3,3.28,3.28,0,0,1,.79-2.28,2.55,2.55,0,0,1,2-.88,2.26,2.26,0,0,1,1.82.76,3.18,3.18,0,0,1,.64,2.12Zm-1-.81a2,2,0,0,0-.4-1.29,1.37,1.37,0,0,0-1.1-.46,1.55,1.55,0,0,0-1.15.49,2.21,2.21,0,0,0-.59,1.27Z" />
            <path d="M446.74,44.17h-1V35.28h1Z" />
            <path d="M458.35,35.76l-3.11,8.4h-1.08l-3-8.4h1.1l2.33,6.66a4,4,0,0,1,.17.74h0a3.65,3.65,0,0,1,.19-.76l2.37-6.65Z" />
            <path d="M463.49,41.41h-4.24a2.24,2.24,0,0,0,.54,1.55,1.86,1.86,0,0,0,1.42.54,3,3,0,0,0,1.86-.67v.9a3.48,3.48,0,0,1-2.09.57,2.54,2.54,0,0,1-2-.82,3.35,3.35,0,0,1-.73-2.3,3.28,3.28,0,0,1,.79-2.28,2.55,2.55,0,0,1,2-.88,2.26,2.26,0,0,1,1.82.76,3.18,3.18,0,0,1,.64,2.12Zm-1-.81a2,2,0,0,0-.4-1.29,1.37,1.37,0,0,0-1.1-.46,1.55,1.55,0,0,0-1.15.49,2.21,2.21,0,0,0-.59,1.27Z" />
            <path d="M468.07,39.14a1.18,1.18,0,0,0-.73-.19,1.23,1.23,0,0,0-1,.58,2.68,2.68,0,0,0-.41,1.58v3.06h-1v-6h1V39.4h0a2.1,2.1,0,0,1,.63-1,1.43,1.43,0,0,1,.94-.35,1.57,1.57,0,0,1,.57.08Z" />
            <path d="M470.09,43.3h0v.87h-1V35.28h1v3.94h0a2.27,2.27,0,0,1,2.07-1.2,2.2,2.2,0,0,1,1.81.81,3.33,3.33,0,0,1,.65,2.16,3.72,3.72,0,0,1-.73,2.41,2.44,2.44,0,0,1-2,.91A2,2,0,0,1,470.09,43.3Zm0-2.42v.84a1.78,1.78,0,0,0,.48,1.26,1.72,1.72,0,0,0,2.6-.15,3.06,3.06,0,0,0,.5-1.86,2.42,2.42,0,0,0-.46-1.57,1.53,1.53,0,0,0-1.25-.57,1.7,1.7,0,0,0-1.35.58A2.14,2.14,0,0,0,470.07,40.88Z" />
            <path d="M479.29,39.14a1.18,1.18,0,0,0-.73-.19,1.23,1.23,0,0,0-1,.58,2.68,2.68,0,0,0-.41,1.58v3.06h-1v-6h1V39.4h0a2.1,2.1,0,0,1,.63-1,1.43,1.43,0,0,1,.94-.35,1.57,1.57,0,0,1,.57.08Z" />
            <path d="M484.63,44.17h-1v-.94h0a2,2,0,0,1-1.85,1.08,2,2,0,0,1-1.4-.47,1.64,1.64,0,0,1-.51-1.26q0-1.68,2-2l1.8-.25q0-1.53-1.24-1.53a3,3,0,0,0-2,.74v-1a3.72,3.72,0,0,1,2-.56q2.12,0,2.12,2.24Zm-1-3-1.45.2a2.35,2.35,0,0,0-1,.33,1,1,0,0,0-.34.84.92.92,0,0,0,.31.72,1.21,1.21,0,0,0,.83.28,1.54,1.54,0,0,0,1.18-.5,1.79,1.79,0,0,0,.47-1.27Z" />
            <path d="M491.29,44.17h-1v-.95h0a2,2,0,0,1-1.85,1.09q-2.14,0-2.14-2.55V38.17h1V41.6q0,1.9,1.45,1.9a1.47,1.47,0,0,0,1.16-.52,2,2,0,0,0,.45-1.36V38.17h1Z" />
            <path d="M497.32,43.89a3.12,3.12,0,0,1-1.64.42,2.72,2.72,0,0,1-2.07-.83,3,3,0,0,1-.79-2.17,3.33,3.33,0,0,1,.85-2.38,3,3,0,0,1,2.27-.9,3.16,3.16,0,0,1,1.39.29v1a2.44,2.44,0,0,0-1.43-.47,1.93,1.93,0,0,0-1.51.66,2.5,2.5,0,0,0-.59,1.73,2.38,2.38,0,0,0,.55,1.66,1.91,1.91,0,0,0,1.49.61,2.41,2.41,0,0,0,1.48-.52Z" />
            <path d="M503.76,44.17h-1V40.71q0-1.87-1.39-1.87a1.52,1.52,0,0,0-1.18.54,2,2,0,0,0-.48,1.39v3.4h-1V35.28h1v3.88h0a2.18,2.18,0,0,1,2-1.14q2,0,2,2.44Z" />
        </g>
        <g>
            <path class="cls-2" d="M19.21,214.8H14.75v-8.54H19v.91H15.74V210h3v.9h-3v3h3.47Z" />
            <path class="cls-2" d="M23.82,209.69a1.16,1.16,0,0,0-.73-.2,1.22,1.22,0,0,0-1,.59,2.76,2.76,0,0,0-.41,1.61v3.11h-1v-6.1h1V210h0a2.14,2.14,0,0,1,.63-1,1.42,1.42,0,0,1,.94-.36,1.54,1.54,0,0,1,.57.08Z" />
            <path class="cls-2" d="M29.85,214.8h-1v-3.48q0-1.94-1.39-1.94a1.5,1.5,0,0,0-1.19.55,2.06,2.06,0,0,0-.47,1.39v3.48h-1v-6.1h1v1h0a2.16,2.16,0,0,1,2-1.16,1.82,1.82,0,0,1,1.51.65,2.92,2.92,0,0,1,.52,1.87Z" />
            <path class="cls-2" d="M36.48,212H32.24a2.3,2.3,0,0,0,.54,1.57,1.84,1.84,0,0,0,1.42.55,2.92,2.92,0,0,0,1.86-.68v.92a3.44,3.44,0,0,1-2.09.58,2.51,2.51,0,0,1-2-.83,3.44,3.44,0,0,1-.73-2.34,3.37,3.37,0,0,1,.79-2.32,2.53,2.53,0,0,1,2-.9,2.24,2.24,0,0,1,1.82.77,3.26,3.26,0,0,1,.64,2.15Zm-1-.83a2,2,0,0,0-.4-1.32,1.36,1.36,0,0,0-1.1-.47,1.54,1.54,0,0,0-1.15.5,2.26,2.26,0,0,0-.59,1.29Z" />
            <path class="cls-2" d="M42.78,214.8h-1v-1h0a2,2,0,0,1-1.85,1.11q-2.14,0-2.14-2.6V208.7h1v3.49q0,1.93,1.45,1.93a1.46,1.46,0,0,0,1.16-.53,2,2,0,0,0,.45-1.38V208.7h1Z" />
            <path class="cls-2" d="M49.55,212H45.31a2.3,2.3,0,0,0,.54,1.57,1.84,1.84,0,0,0,1.42.55,2.92,2.92,0,0,0,1.86-.68v.92a3.44,3.44,0,0,1-2.09.58,2.51,2.51,0,0,1-2-.83,3.44,3.44,0,0,1-.73-2.34,3.37,3.37,0,0,1,.79-2.32,2.53,2.53,0,0,1,2-.9,2.24,2.24,0,0,1,1.82.77,3.26,3.26,0,0,1,.64,2.15Zm-1-.83a2,2,0,0,0-.4-1.32,1.36,1.36,0,0,0-1.1-.47,1.54,1.54,0,0,0-1.15.5,2.26,2.26,0,0,0-.59,1.29Z" />
            <path class="cls-2" d="M54.13,209.69a1.16,1.16,0,0,0-.73-.2,1.22,1.22,0,0,0-1,.59,2.76,2.76,0,0,0-.41,1.61v3.11H51v-6.1h1V210h0a2.14,2.14,0,0,1,.63-1,1.42,1.42,0,0,1,.94-.36,1.54,1.54,0,0,1,.57.08Z" />
            <path class="cls-2" d="M56.16,213.92h0v.88h-1v-9h1v4h0a2.26,2.26,0,0,1,2.07-1.21,2.18,2.18,0,0,1,1.81.82,3.42,3.42,0,0,1,.65,2.2A3.82,3.82,0,0,1,60,214a2.42,2.42,0,0,1-2,.92A2,2,0,0,1,56.16,213.92Zm0-2.46v.85a1.83,1.83,0,0,0,.48,1.28,1.71,1.71,0,0,0,2.6-.15,3.15,3.15,0,0,0,.5-1.89,2.49,2.49,0,0,0-.46-1.6,1.52,1.52,0,0,0-1.25-.58,1.69,1.69,0,0,0-1.35.59A2.2,2.2,0,0,0,56.13,211.46Z" />
            <path class="cls-2" d="M66.52,214.8h-1v-1h0a2,2,0,0,1-1.85,1.1,2,2,0,0,1-1.4-.48,1.68,1.68,0,0,1-.51-1.28q0-1.71,2-2l1.8-.26q0-1.55-1.24-1.55a2.93,2.93,0,0,0-2,.75v-1a3.68,3.68,0,0,1,2-.57q2.12,0,2.12,2.28Zm-1-3.09-1.45.2a2.33,2.33,0,0,0-1,.34,1,1,0,0,0-.34.86.94.94,0,0,0,.31.73,1.2,1.2,0,0,0,.83.28,1.53,1.53,0,0,0,1.18-.51,1.84,1.84,0,0,0,.47-1.29Z" />
            <path class="cls-2" d="M71.46,209.69a1.16,1.16,0,0,0-.73-.2,1.22,1.22,0,0,0-1,.59,2.76,2.76,0,0,0-.41,1.61v3.11h-1v-6.1h1V210h0a2.14,2.14,0,0,1,.63-1,1.42,1.42,0,0,1,.94-.36,1.54,1.54,0,0,1,.57.08Z" />
            <path class="cls-2" d="M77.33,212H73.09a2.3,2.3,0,0,0,.54,1.57,1.84,1.84,0,0,0,1.42.55,2.92,2.92,0,0,0,1.86-.68v.92a3.44,3.44,0,0,1-2.09.58,2.51,2.51,0,0,1-2-.83,3.44,3.44,0,0,1-.73-2.34,3.37,3.37,0,0,1,.79-2.32,2.53,2.53,0,0,1,2-.9,2.24,2.24,0,0,1,1.82.77,3.26,3.26,0,0,1,.64,2.15Zm-1-.83a2,2,0,0,0-.4-1.32,1.36,1.36,0,0,0-1.1-.47,1.54,1.54,0,0,0-1.15.5,2.26,2.26,0,0,0-.59,1.29Z" />
            <path class="cls-2" d="M86.65,214.8H82.2v-8.54h4.27v.91H83.18V210h3v.9h-3v3h3.47Z" />
            <path class="cls-2" d="M93.12,214.8h-1v-3.48q0-1.94-1.39-1.94a1.5,1.5,0,0,0-1.19.55,2.06,2.06,0,0,0-.47,1.39v3.48h-1v-6.1h1v1h0a2.16,2.16,0,0,1,2-1.16,1.82,1.82,0,0,1,1.51.65,2.92,2.92,0,0,1,.52,1.87Z" />
            <path class="cls-2" d="M99.75,212H95.51a2.3,2.3,0,0,0,.54,1.57,1.84,1.84,0,0,0,1.42.55,2.92,2.92,0,0,0,1.86-.68v.92a3.44,3.44,0,0,1-2.09.58,2.51,2.51,0,0,1-2-.83,3.44,3.44,0,0,1-.73-2.34,3.37,3.37,0,0,1,.79-2.32,2.53,2.53,0,0,1,2-.9,2.24,2.24,0,0,1,1.82.77,3.26,3.26,0,0,1,.64,2.15Zm-1-.83a2,2,0,0,0-.4-1.32,1.36,1.36,0,0,0-1.1-.47,1.54,1.54,0,0,0-1.15.5,2.26,2.26,0,0,0-.59,1.29Z" />
            <path class="cls-2" d="M104.33,209.69a1.16,1.16,0,0,0-.73-.2,1.22,1.22,0,0,0-1,.59,2.76,2.76,0,0,0-.41,1.61v3.11h-1v-6.1h1V210h0a2.14,2.14,0,0,1,.63-1,1.42,1.42,0,0,1,.94-.36,1.54,1.54,0,0,1,.57.08Z" />
            <path class="cls-2" d="M110.5,214.31q0,3.36-3.16,3.36a4.19,4.19,0,0,1-1.95-.43v-1a3.94,3.94,0,0,0,1.93.57q2.21,0,2.21-2.39v-.67h0a2.41,2.41,0,0,1-3.86.35,3.29,3.29,0,0,1-.68-2.18,3.84,3.84,0,0,1,.74-2.47,2.44,2.44,0,0,1,2-.92,2,2,0,0,1,1.8,1h0v-.85h1Zm-1-2.27v-.9a1.76,1.76,0,0,0-.48-1.25,1.58,1.58,0,0,0-1.2-.52,1.66,1.66,0,0,0-1.39.66,3,3,0,0,0-.5,1.84,2.55,2.55,0,0,0,.48,1.63,1.55,1.55,0,0,0,1.28.61,1.66,1.66,0,0,0,1.32-.58A2.2,2.2,0,0,0,109.54,212Z" />
            <path class="cls-2" d="M112.93,207.15a.62.62,0,0,1-.62-.63.62.62,0,0,1,.18-.46.6.6,0,0,1,.44-.18.63.63,0,0,1,.63.64.63.63,0,0,1-.63.63Zm.47,7.65h-1v-6.1h1Z" />
            <path class="cls-2" d="M120.17,212h-4.24a2.3,2.3,0,0,0,.54,1.57,1.84,1.84,0,0,0,1.42.55,2.92,2.92,0,0,0,1.86-.68v.92a3.44,3.44,0,0,1-2.09.58,2.51,2.51,0,0,1-2-.83,3.44,3.44,0,0,1-.73-2.34,3.37,3.37,0,0,1,.79-2.32,2.53,2.53,0,0,1,2-.9,2.24,2.24,0,0,1,1.82.77,3.26,3.26,0,0,1,.64,2.15Zm-1-.83a2,2,0,0,0-.4-1.32,1.36,1.36,0,0,0-1.1-.47,1.54,1.54,0,0,0-1.15.5,2.26,2.26,0,0,0-.59,1.29Z" />
            <path class="cls-2" d="M126.6,214.8h-1v-3.48q0-1.94-1.39-1.94a1.5,1.5,0,0,0-1.19.55,2.06,2.06,0,0,0-.47,1.39v3.48h-1v-6.1h1v1h0a2.16,2.16,0,0,1,2-1.16,1.82,1.82,0,0,1,1.51.65,2.92,2.92,0,0,1,.52,1.87Z" />
        </g>
        <path id="Pfad_80" data-name="Pfad 80" class="cls-2" d="M67.75,158.65a7.23,7.23,0,0,1-4.22-1.44,7,7,0,0,0,1.12,1.32l-.91,36.14,2,.1.91-35.22a3.46,3.46,0,0,0,1,.1,4.17,4.17,0,0,0,1.12-.1l1,35.12,2-.1-1-36.14A12.22,12.22,0,0,0,72,157.21,6.82,6.82,0,0,1,67.75,158.65Z" />
    </g>
    <g id="Phase_color">
        <circle id="Ellipse" class="white" cx="267.79" cy="63.77" r="26.5" />
        <circle id="Ellipse-2" data-name="Ellipse" class="cls-7" cx="269.22" cy="63.77" r="27.05" />
        <circle id="Ellipse-2-2" data-name="Ellipse-2" class="cls-8" cx="269.22" cy="63.77" r="18.64" />
        <circle id="Ellipse-3" class="cls-5" cx="269.22" cy="63.77" r="10.46" />
    </g>
   <g id="windrad">
        <path class="cls-10" d="M66.31,148.32l-3.87-15.55a1.62,1.62,0,0,1,0-.78l3.87-15.66a1.62,1.62,0,0,1,3.16,0L73.24,132a1.62,1.62,0,0,1,0,.76l-3.78,15.53A1.62,1.62,0,0,1,66.31,148.32Z" />
        <path class="cls-10" d="M63.42,158.63,51.89,169.76a1.62,1.62,0,0,1-.68.39l-15.5,4.48a1.62,1.62,0,0,1-1.57-2.74l11.69-11.11a1.62,1.62,0,0,1,.66-.38l15.34-4.49A1.62,1.62,0,0,1,63.42,158.63Z" />
        <path class="cls-10" d="M73.79,156l15.4,4.42a1.62,1.62,0,0,1,.68.39L101.5,172a1.62,1.62,0,0,1-1.59,2.73l-15.47-4.57a1.62,1.62,0,0,1-.66-.38l-11.56-11A1.62,1.62,0,0,1,73.79,156Z" />
        <circle class="cls-10" cx="67.84" cy="154.29" r="4.79" />
    </g>
</svg>
